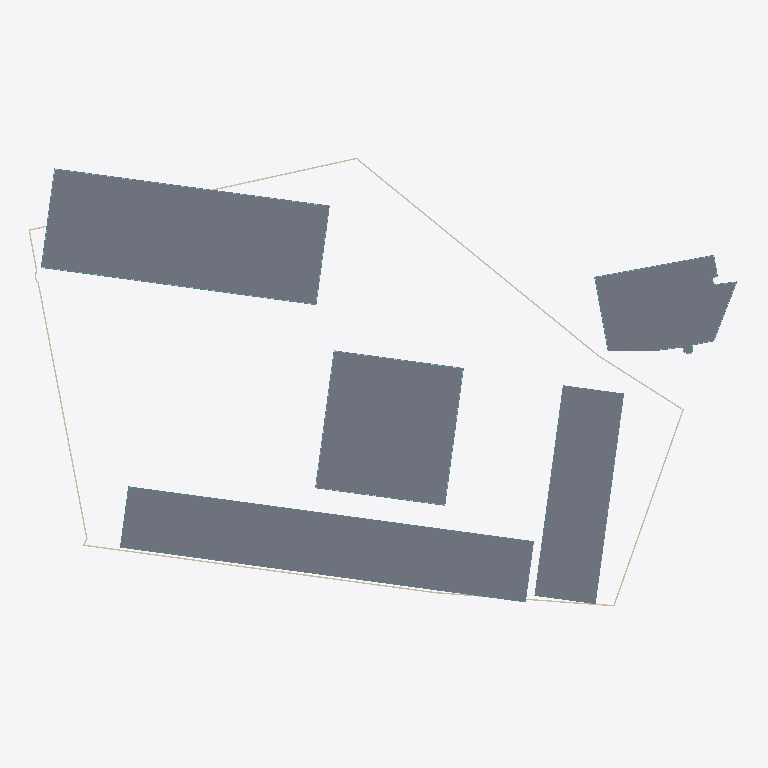
Plan cut of the same IFC building model at storey 'O-GF' (level 0.00 m, cut at 1.40 m), seen from above with north up, elements coloured by IFC class (only those large enough to see are counted): 8 walls (beige), 5 slabs (grey), 5 curtain walls (teal), 3 plates (pale blue). Cut surfaces are drawn darker.
Extent 184.1 m × 117.1 m × 104.8 m (x, y, z). Storeys (64): U-B1 at -7.00 m; U-B2 at -3.50 m; H-GF at 0.00 m; S-GF at 0.00 m; R-GF at 0.00 m; O-GF at 0.00 m; E-GF at 0.00 m; U-Roof at 0.00 m; S-L2 at 4.50 m; R-L2 at 4.50 m; O-L2 at 4.50 m; E-L1 at 4.50 m; H-L2 at 6.00 m; S-L3 at 7.60 m; R-L3 at 7.60 m; E-L2 at 7.70 m. Elements (1497): 1012 IfcWindow, 127 IfcSlab, 107 IfcWall, 90 IfcMember, 45 IfcCurtainWall, 43 IfcPlate, 41 IfcBuildingElementProxy, 20 IfcRailing, 5 IfcRoof, 4 IfcSolarDevice, 3 IfcCovering.

HEADER;
FILE_DESCRIPTION(('ViewDefinition[DesignTransferView]'),'2;1');
FILE_NAME('/dev/null','2026-11-11T00:59:42+00:00',(''),(''),'IfcOpenShell 0.9.0.post1','IfcOpenShell 0.9.0.post1','Nobody');
FILE_SCHEMA(('IFC4'));
ENDSEC;
DATA;
#1=IFCPROJECT('0uv6JIHXXBXQ$U0kAIXlzI',$,'Option E — max yield (search)',$,$,$,$,(#10),#5);
#12=IFCSITE('3AukBTarP7axvIK37zE1DA',$,'Site',$,$,#426,#421,$,$,$,$,$,$,$);
#430=IFCBUILDING('2boKLxNz9BHRjUYNi2uVUH',$,'Hotel tower','Hotel',$,$,$,$,$,$,$,$);
#51664=IFCBUILDING('0qpK_IhP5BahKWIOtES2JM',$,'Street bar (Milevská)','Residential',$,$,$,$,$,$,$,$);
#94458=IFCBUILDING('1a8N_FzKnFzeMDWRPLRUQ6',$,'East bar','Residential',$,$,$,$,$,$,$,$);
#126326=IFCBUILDING('250Sqj_2jCFhqieI07qOfm',$,'North office wing','Office',$,$,$,$,$,$,$,$);
#140528=IFCBUILDING('0xMggDW9nCuwvotYai7qRu',$,'Existing corner office (parcel 1133/12)','Office (existing, kept)',$,$,$,$,$,$,$,$);
#153880=IFCBUILDING('0FojUdWarFe8MQyy6F8jlu',$,'Underground parking','Parking / technical',$,$,$,$,$,$,$,$);
#437=IFCBUILDINGSTOREY('1htHzrC1997AgRFcN1K0rT',$,'H-GF',$,$,#448,$,$,$,0.0);
#1777=IFCBUILDINGSTOREY('2rD_vG2qXDqhdbC2f4ogGW',$,'H-L2',$,$,#1787,$,$,$,6.0);
#3142=IFCBUILDINGSTOREY('0kHdpk8iX2wxzflsM9I5fS',$,'H-L3',$,$,#3152,$,$,$,11.0);
#5072=IFCBUILDINGSTOREY('00IkN7gSP89g$kiDU8wu_e',$,'H-L4',$,$,#5082,$,$,$,14.3);
#7000=IFCBUILDINGSTOREY('1uI4I4Mp9AOB0XPpeSdjFI',$,'H-L5',$,$,#7010,$,$,$,17.6);
#8928=IFCBUILDINGSTOREY('2dg1kWXnD4ew$ssW5J_1DT',$,'H-L6',$,$,#8938,$,$,$,20.9);
#10856=IFCBUILDINGSTOREY('0P2bWwsQb8ghFtgyc79t2k',$,'H-L7',$,$,#10866,$,$,$,24.2);
#12784=IFCBUILDINGSTOREY('2kd5qetc50fBbyqcjMVhwz',$,'H-L8',$,$,#12794,$,$,$,27.5);
#14712=IFCBUILDINGSTOREY('0083Ttf$r4hRthGNRmG1Yd',$,'H-L9',$,$,#14722,$,$,$,30.8);
#16640=IFCBUILDINGSTOREY('04hOe$eO56jfLwZZpQoYif',$,'H-L10',$,$,#16650,$,$,$,34.1);
#18568=IFCBUILDINGSTOREY('2p_iTzd0PFnhnTXqw8KgHH',$,'H-L11',$,$,#18578,$,$,$,37.4);
#20496=IFCBUILDINGSTOREY('1zMJE3XrD6POqOINNO0gi_',$,'H-L12',$,$,#20506,$,$,$,40.7);
#22424=IFCBUILDINGSTOREY('1PRH75to538e8HUCgXaZwh',$,'H-L13',$,$,#22434,$,$,$,44.0);
#24352=IFCBUILDINGSTOREY('1j0Vwgnmj5cuX1IElh6W$v',$,'H-L14',$,$,#24362,$,$,$,47.3);
#26280=IFCBUILDINGSTOREY('0SVdZuS0H0oRHWvzBWvuh8',$,'H-L15',$,$,#26290,$,$,$,50.6);
#28208=IFCBUILDINGSTOREY('0cGyc5VN51VPNMQnUVnknL',$,'H-L16',$,$,#28218,$,$,$,53.9);
#30136=IFCBUILDINGSTOREY('1z_xhG5rTFowpGLQmPfVA$',$,'H-L17',$,$,#30146,$,$,$,57.2);
#32064=IFCBUILDINGSTOREY('3EW6Td6P16fhh4fSKvKz1Q',$,'H-L18',$,$,#32074,$,$,$,60.5);
#33992=IFCBUILDINGSTOREY('2bCY4$5hz4Du2zIQ0ygK8M',$,'H-L19',$,$,#34002,$,$,$,63.8);
#35920=IFCBUILDINGSTOREY('3hMk7wiwn5ZQ0eQYx$17bH',$,'H-L20',$,$,#35930,$,$,$,67.1);
#37848=IFCBUILDINGSTOREY('2ABok3bvTAzwxf0NqgFG36',$,'H-SA21',$,$,#37858,$,$,$,70.4);
#39776=IFCBUILDINGSTOREY('0G6K0Uw8D8VQmgIOQTii58',$,'H-SA22',$,$,#39786,$,$,$,73.7);
#41704=IFCBUILDINGSTOREY('1120ljeGv76w$bf0FnXiM2',$,'H-SA23',$,$,#41714,$,$,$,77.0);
#43632=IFCBUILDINGSTOREY('1zedHdcB15P9cPYPrCL_LU',$,'H-SA24',$,$,#43642,$,$,$,80.3);
#45560=IFCBUILDINGSTOREY('1mfyOmCALEKBM37$KG1K8a',$,'H-SA25',$,$,#45570,$,$,$,83.6);
#47488=IFCBUILDINGSTOREY('09zd7n4v16ixM0RjxDQKlG',$,'H-SA26',$,$,#47498,$,$,$,86.9);
#49416=IFCBUILDINGSTOREY('3fVQXeNsr15BGH10XnTc7u',$,'H-SA27',$,$,#49426,$,$,$,90.2);
#51344=IFCBUILDINGSTOREY('1fbYyb_MH9SfQGRb31dTZM',$,'H-Roof',$,$,#51354,$,$,$,93.5);
#51670=IFCBUILDINGSTOREY('07v_dfIpf3dQPnJKn_qbai',$,'S-GF',$,$,#51681,$,$,$,0.0);
#52825=IFCBUILDINGSTOREY('3F9zQ8Y2b6BPLyAUoL$JQq',$,'S-L2',$,$,#52835,$,$,$,4.5);
#57438=IFCBUILDINGSTOREY('03yC715dXBWf9VNBuXMirW',$,'S-L3',$,$,#57448,$,$,$,7.6);
#62041=IFCBUILDINGSTOREY('38LRDu4DX7HADy90rWkAX0',$,'S-L4',$,$,#62051,$,$,$,10.7);
#66644=IFCBUILDINGSTOREY('2HgjVW2ML3z9vvmEOVz2SI',$,'S-L5',$,$,#66654,$,$,$,13.8);
#71247=IFCBUILDINGSTOREY('1uOnaPVB5AExHo1pkKv1t$',$,'S-L6',$,$,#71257,$,$,$,16.9);
#75850=IFCBUILDINGSTOREY('1rx9brjVz47OO73Bc_O9tA',$,'S-L7',$,$,#75860,$,$,$,20.0);
#80453=IFCBUILDINGSTOREY('07Nq98c$fAC9gq$iHb3KzC',$,'S-L8',$,$,#80463,$,$,$,23.1);
#85056=IFCBUILDINGSTOREY('0vDcZBeRfB4hoHoltsPG8V',$,'S-L9',$,$,#85066,$,$,$,26.2);
#89659=IFCBUILDINGSTOREY('11Y2AOXjT11vbZxXmOcXXW',$,'S-L10',$,$,#89669,$,$,$,29.3);
#94262=IFCBUILDINGSTOREY('2ZBh9BpDrAaga2fxeJrCcz',$,'S-Roof',$,$,#94272,$,$,$,32.4);
#94464=IFCBUILDINGSTOREY('39$BDOtsn2VgMFuvyv$RVf',$,'R-GF',$,$,#94475,$,$,$,0.0);
#95209=IFCBUILDINGSTOREY('3jzHFzasfFqQQAQFxAFuXc',$,'R-L2',$,$,#95219,$,$,$,4.5);
#98020=IFCBUILDINGSTOREY('3AM$FRw3964hUEnd7oA4X5',$,'R-L3',$,$,#98030,$,$,$,7.6);
#100831=IFCBUILDINGSTOREY('1XVolZOOH4YPp1deuAUh85',$,'R-L4',$,$,#100841,$,$,$,10.7);
#103642=IFCBUILDINGSTOREY('1uoSjh_hX51uVtU28L3HLP',$,'R-L5',$,$,#103652,$,$,$,13.8);
#106453=IFCBUILDINGSTOREY('2K2wzYkuz3DxbRQNBzhRI6',$,'R-L6',$,$,#106463,$,$,$,16.9);
#109264=IFCBUILDINGSTOREY('1qCJzjitT7TPO87duQqLPJ',$,'R-L7',$,$,#109274,$,$,$,20.0);
#112075=IFCBUILDINGSTOREY('1QNpGZl9P5Kxm15KBnFNiM',$,'R-L8',$,$,#112085,$,$,$,23.1);
#114886=IFCBUILDINGSTOREY('2Hrg5yRZLFjuF2UcWWoX69',$,'R-L9',$,$,#114896,$,$,$,26.2);
#117697=IFCBUILDINGSTOREY('2YLhLyxKL7CQfdvFAjPS56',$,'R-L10',$,$,#117707,$,$,$,29.3);
#120508=IFCBUILDINGSTOREY('39PufWO9PFCworWwwVQVWh',$,'R-L11',$,$,#120518,$,$,$,32.4);
#123319=IFCBUILDINGSTOREY('3lNhIAPfj3lgtt4UmZ2_eL',$,'R-L12',$,$,#123329,$,$,$,35.5);
#126130=IFCBUILDINGSTOREY('0dqRrPF7DCCghhw_oL5UyW',$,'R-Roof',$,$,#126140,$,$,$,38.6);
#126332=IFCBUILDINGSTOREY('1jZpWsc$X9Rx8c8EVRY654',$,'O-GF',$,$,#126343,$,$,$,0.0);
#128302=IFCBUILDINGSTOREY('1EwCs$4cT3vxsGxIRACWlF',$,'O-L2',$,$,#128312,$,$,$,4.5);
#130301=IFCBUILDINGSTOREY('2gIuhXLzX4KhA5G6zggADk',$,'O-L3',$,$,#130311,$,$,$,8.1);
#132300=IFCBUILDINGSTOREY('0o8cUOlu9CAv6nqnL$9g_o',$,'O-L4',$,$,#132310,$,$,$,11.7);
#134299=IFCBUILDINGSTOREY('2zLthqjN94s8Dcv1L3v1$P',$,'O-L5',$,$,#134309,$,$,$,15.3);
#136298=IFCBUILDINGSTOREY('1rtoj8tc1C5BzrrzDC3s$Z',$,'O-L6',$,$,#136308,$,$,$,18.9);
#138297=IFCBUILDINGSTOREY('0hu4Xby25D9PyN7$bVq2xN',$,'O-L7',$,$,#138307,$,$,$,22.5);
#140296=IFCBUILDINGSTOREY('0gxuOWMSv94vt$34PMbZL3',$,'O-Roof',$,$,#140306,$,$,$,26.1);
#140534=IFCBUILDINGSTOREY('2Uaf2ncij5HOgLgm7Ugq6K',$,'E-GF',$,$,#140545,$,$,$,0.0);
#141948=IFCBUILDINGSTOREY('38tjba31L35RE3WqsFkwOw',$,'E-L1',$,$,#141958,$,$,$,4.5);
#143411=IFCBUILDINGSTOREY('1fwLVFJMfBAggS84BbWL1t',$,'E-L2',$,$,#143421,$,$,$,7.7);
#144874=IFCBUILDINGSTOREY('15x6cs6fD7Evl2$HX49Mec',$,'E-L3',$,$,#144884,$,$,$,10.9);
#126360=IFCSLAB('34IZ2DgDvF3xJwX4tlfY5Q',$,'O-GF slab',$,$,#126373,#126362,$,.FLOOR.);
#51698=IFCSLAB('3Yl1y$6Cb5wRYEUTbAZWKC',$,'S-GF slab',$,$,#51711,#51700,$,.FLOOR.);
#465=IFCSLAB('0TjvGnCfjEuua4YgIFJ896',$,'H-GF slab',$,$,#478,#467,$,.FLOOR.);
#94492=IFCSLAB('0uYCGY5Dn7WwrL5V_sW5M4',$,'R-GF slab',$,$,#94505,#94494,$,.FLOOR.);
#140572=IFCSLAB('29bnZI0T97T8zqtL6VG13P',$,'E-GF slab',$,$,#140585,#140574,$,.FLOOR.);
#154442=IFCWALL('1qIMMxkBv6xAhUy92eqIUk',$,'U-B2 ext wall 5',$,$,#154454,#154444,$,.SOLIDWALL.);
#154542=IFCWALL('0kObW_o8P9peEzTJUhi5j1',$,'U-B2 ext wall 9',$,$,#154554,#154544,$,.SOLIDWALL.);
#154392=IFCWALL('1Cfgtgp8P1WfWd52H1WEV4',$,'U-B2 ext wall 3',$,$,#154404,#154394,$,.SOLIDWALL.);
#154492=IFCWALL('0o0fb1UcT4_fUN3wc8ebLV',$,'U-B2 ext wall 7',$,$,#154504,#154494,$,.SOLIDWALL.);
#154567=IFCWALL('3WacthGwf2IRB1OQRVMInD',$,'U-B2 ext wall 10',$,$,#154579,#154569,$,.SOLIDWALL.);
#52797=IFCCURTAINWALL('2I_YxiMUXBOegF6FINZA8x',$,'S-GF curtain wall',$,$,#52809,#52799,$,$);
#154467=IFCWALL('23gKwXl7D75QFErCe3nTk2',$,'U-B2 ext wall 6',$,$,#154479,#154469,$,.SOLIDWALL.);
#128263=IFCCURTAINWALL('2IVmWg$Qv3BwnYrpUHNnGb',$,'O-GF curtain wall',$,$,#128275,#128265,$,$);
#154517=IFCWALL('3$3WpC_6j3n8yv9Mw0LBex',$,'U-B2 ext wall 8',$,$,#154529,#154519,$,.SOLIDWALL.);
#128289=IFCPLATE('3BcReSVvf1fBIO8fnOFeja',$,'O-GF spandrels',$,'SPANDREL',#128301,#128291,$,.USERDEFINED.);
#95183=IFCCURTAINWALL('1hMRIUquz0C9ZS68DdAb4Y',$,'R-GF curtain wall',$,$,#95195,#95185,$,$);
#1734=IFCCURTAINWALL('1QyldbbYf4N990gf7_jmC8',$,'H-GF curtain wall',$,$,#1746,#1736,$,$);
#1764=IFCPLATE('0rq$T4RUT22euUJZlDxzgr',$,'H-GF spandrels',$,'SPANDREL',#1776,#1766,$,.USERDEFINED.);
#141909=IFCCURTAINWALL('2kdUyp3KT1QAjSfYoJIMG0',$,'E-GF curtain wall',$,$,#141921,#141911,$,$);
#141935=IFCPLATE('2dIuGQSGTAKQi28cDb3j5M',$,'E-GF spandrels',$,'SPANDREL',#141947,#141937,$,.USERDEFINED.);
#154592=IFCWALL('1lEKRVPV5BJAUJgaeQSqLL',$,'U-B2 ext wall 11',$,$,#154604,#154594,$,.SOLIDWALL.);
ENDSEC;
